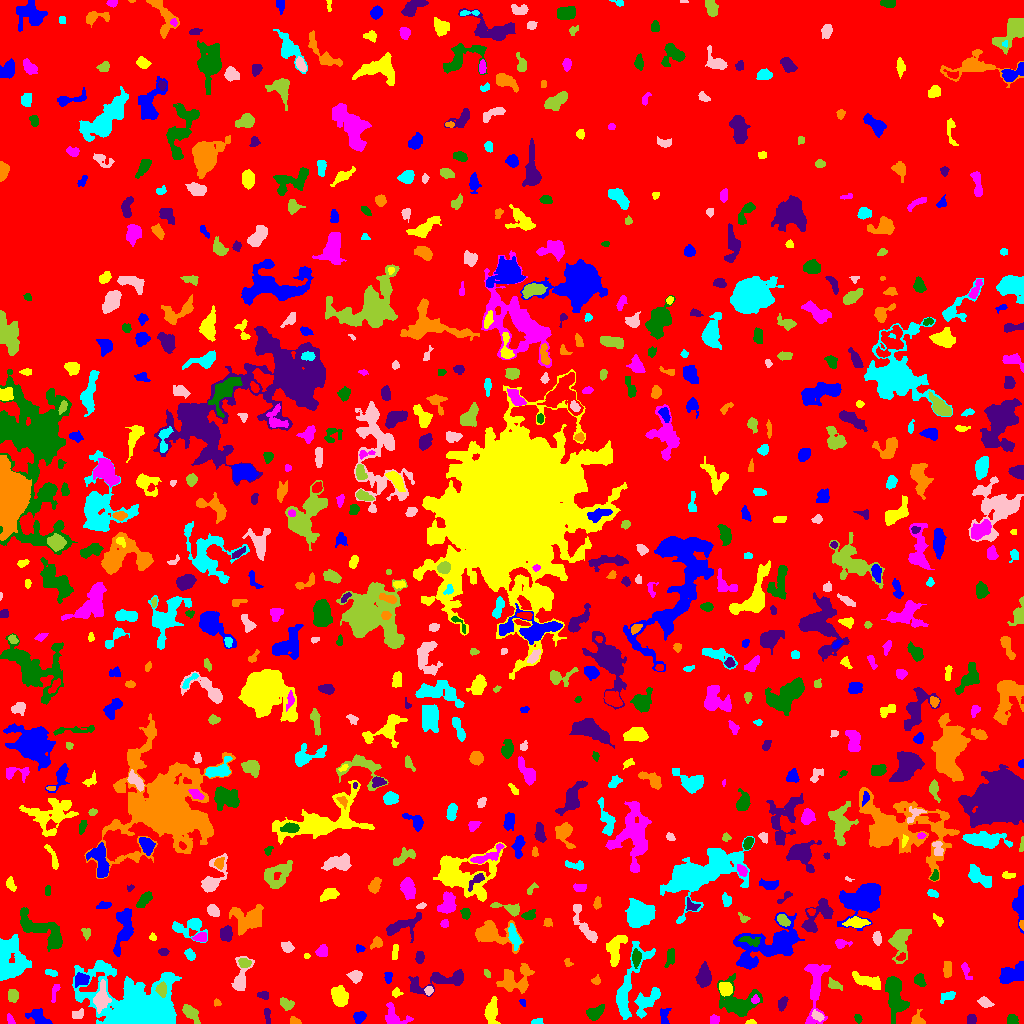

Values plotted in this chart, from the file beside it:
ID, X, Y, A, B, theta, total_flux, mu_max, mu_median, mu_mean, R_fwhm, R_e, R10, R90, x_start, x_end, y_start, y_end, area, greylevel
0, 508, 495.5, 296.6, 289.1, -0.7885, 999377, 8.0, 1.0, 1.256, 118.2, 219.7, 83.97, 365.5, 0, 1023, 0, 1023, 795703, 1.256
1, 359.1, 6.333, 2.813, 2.416, 0.5948, 517.0, 12.0, 3.0, 3.917, 3.192, 3.241, 1.128, 5.382, 353, 366, 0, 12, 132, 6.917
2, 750.9, 1.114, 2.245, 1.067, 0.006575, 79.0, 5.0, 2.0, 1.756, 2.034, 1.871, 0.5642, 3.038, 745, 756, 0, 4, 45, 6.756
3, 10.39, 4.146, 2.817, 1.255, -1.107, 82.0, 3.0, 1.0, 1.206, 2.932, 2.326, 0.7979, 3.613, 7, 15, 0, 10, 68, 5.206
4, 1012, 3.362, 2.441, 2.308, -0.09447, 196.0, 4.0, 2.0, 1.867, 4.618, 2.985, 1.128, 4.478, 1007, 1018, 0, 9, 105, 5.867
5, 266.7, 10.05, 3.562, 1.474, -1.453, 88.0, 3.0, 1.0, 0.9778, 2.764, 2.326, 0.7979, 3.868, 264, 270, 0, 15, 90, 6.978
6, 294.9, 1.867, 2.496, 1.58, -0.3531, 150.0, 6.0, 2.0, 2.055, 2.932, 2.257, 0.7979, 3.7, 290, 301, 0, 7, 73, 6.055
7, 536.7, 1.226, 2.544, 1.125, 0.02935, 115.0, 5.0, 1.0, 1.797, 2.646, 2.034, 0.7979, 3.29, 531, 543, 0, 5, 64, 5.797
8, 817.6, 7.556, 3.338, 1.851, -0.6095, 178.0, 4.0, 2.0, 1.745, 4.107, 3.09, 1.128, 5.015, 811, 824, 2, 14, 102, 6.745
9, 190.6, 10.47, 5.057, 2.538, -0.8196, 673.0, 8.0, 3.0, 3.205, 4.787, 4.222, 1.596, 7.001, 182, 200, 0, 19, 210, 6.205
10, 839.8, 1.524, 2.211, 1.382, -0.07576, 105.0, 5.0, 1.0, 1.615, 2.394, 2.111, 0.7979, 3.338, 835, 846, 0, 6, 65, 5.615
11, 40.01, 5.106, 6.443, 3.07, -0.5543, 530.0, 7.0, 2.0, 2.255, 3.432, 4.37, 1.596, 7.527, 25, 52, 0, 15, 235, 5.255
12, 491.4, 11.6, 5.847, 2.768, 1.534, 1008, 10.0, 3.0, 3.679, 5.14, 4.754, 1.784, 7.838, 484, 500, 0, 27, 274, 6.679
13, 714.1, 3.611, 2.447, 2.135, -0.05735, 234.0, 5.0, 3.0, 2.753, 3.909, 2.985, 1.128, 4.549, 710, 719, 0, 9, 85, 6.753
14, 858, 4.839, 1.972, 1.464, -1.14, 87.0, 4.0, 1.0, 1.426, 2.877, 2.111, 0.7979, 3.478, 854, 862, 0, 9, 61, 5.426
15, 971.4, 4.164, 2.246, 2.194, 0.4197, 280.0, 6.0, 3.0, 3.077, 4.146, 2.877, 1.128, 4.297, 967, 976, 0, 9, 91, 6.077
16, 917, 3.025, 3.01, 2.998, 1.348, 402.0, 8.0, 3.0, 3.19, 4.107, 3.09, 1.262, 5.046, 911, 925, 0, 14, 126, 6.19
17, 627.1, 34.48, 21.16, 4.73, 1.254, 2082, 8.0, 2.0, 2.795, 7.838, 7.674, 2.932, 12.96, 616, 655, 4, 82, 745, 5.795
18, 77.38, 9.413, 3.383, 2.324, 0.3161, 201.0, 3.0, 2.0, 1.971, 5.14, 3.613, 1.382, 5.078, 72, 83, 5, 15, 102, 4.971
19, 286.7, 19.06, 3.472, 2.267, -0.3923, 373.0, 6.0, 2.0, 2.683, 4.514, 3.478, 1.382, 5.528, 280, 294, 13, 26, 139, 7.683
20, 565.9, 29.07, 12.48, 2.748, -1.057, 1564, 11.0, 3.0, 3.378, 5.109, 5.944, 2.111, 10.16, 553, 581, 0, 45, 463, 6.378
21, 664.2, 4.989, 4.095, 1.515, -1.414, 89.0, 3.0, 0.0, 0.6794, 2.459, 2.523, 0.7979, 4.222, 660, 671, 0, 15, 131, 4.679
22, 339.1, 27.4, 4.707, 3.2, -1.324, 1418, 12.0, 4.0, 4.774, 5.917, 4.886, 1.954, 7.939, 331, 348, 17, 38, 297, 7.774
23, 394.5, 6.155, 6.696, 4.509, -0.5824, 550.0, 5.0, 2.0, 2.0, 5.441, 4.983, 1.784, 7.858, 385, 413, 0, 21, 275, 6.0
24, 594.4, 10.49, 4.339, 2.731, 0.5166, 677.0, 10.0, 3.0, 3.368, 4.184, 4.029, 1.493, 6.699, 586, 604, 3, 19, 201, 7.368
25, 782.3, 20.0, 3.611, 1.942, 1.223, 247.0, 4.0, 2.0, 2.186, 4.983, 3.432, 1.382, 5.202, 778, 788, 12, 27, 113, 6.186
26, 217.4, 20.9, 1.801, 1.493, -0.9252, 61.0, 3.0, 1.0, 1.245, 2.646, 2.034, 0.7979, 2.985, 214, 221, 17, 25, 49, 5.245
27, 948, 27.09, 4.395, 2.262, 0.4684, 195.0, 3.0, 1.0, 1.535, 4.334, 3.656, 1.382, 5.726, 940, 955, 20, 32, 127, 4.535
28, 984.5, 21.21, 2.787, 1.811, -0.4907, 219.0, 6.0, 1.0, 1.766, 3.385, 2.764, 0.9772, 4.652, 977, 994, 16, 27, 124, 5.766
29, 12.67, 27.97, 2.63, 2.125, -1.439, 168.0, 3.0, 1.0, 1.282, 3.909, 2.932, 1.262, 4.754, 8, 18, 21, 34, 131, 5.282
30, 460, 10.96, 4.768, 2.609, 0.9, 565.0, 7.0, 3.0, 2.989, 4.886, 4.107, 1.596, 6.507, 453, 470, 3, 23, 189, 5.989
31, 522.2, 21.29, 1.958, 1.364, -1.042, 80.0, 4.0, 2.0, 1.86, 2.764, 1.954, 0.5642, 3.192, 519, 525, 17, 24, 43, 6.86
32, 725.3, 34.34, 3.233, 2.909, -0.7749, 1028, 12.0, 6.0, 5.942, 5.352, 3.949, 1.596, 6.18, 719, 732, 27, 41, 173, 11.94
33, 755.6, 23.5, 1.872, 1.646, 1.502, 64.0, 3.0, 1.0, 1.0, 2.257, 2.034, 0.7979, 3.432, 751, 759, 20, 29, 64, 8.0
34, 894.9, 28.24, 10.83, 4.094, -1.383, 2535, 12.0, 4.0, 4.176, 7.632, 7.269, 2.764, 11.85, 885, 909, 0, 47, 607, 7.176
35, 263.1, 28.08, 2.842, 2.001, -0.1756, 141.0, 3.0, 2.0, 1.659, 3.949, 3.09, 1.128, 4.618, 257, 268, 24, 32, 85, 6.659
36, 514.5, 43.65, 8.224, 6.145, 0.2779, 1598, 11.0, 2.0, 2.998, 4.886, 6.308, 2.326, 10.78, 496, 534, 30, 60, 533, 5.998
37, 646.9, 22.95, 8.921, 4.1, 0.8002, 852.0, 6.0, 2.0, 2.248, 6.747, 5.944, 2.257, 9.491, 634, 660, 5, 36, 379, 6.248
38, 428.7, 32.97, 2.2, 1.917, 1.306, 142.0, 4.0, 2.0, 2.029, 3.785, 2.646, 0.9772, 4.107, 424, 433, 28, 37, 70, 7.029
39, 834.5, 38.94, 2.542, 1.302, -0.1577, 65.0, 2.0, 0.0, 0.5462, 3.742, 2.257, 0.9772, 3.432, 828, 842, 33, 46, 119, 4.546
40, 286.7, 36.99, 13.15, 9.71, -0.6066, 3192, 10.0, 3.0, 3.764, 8.425, 9.115, 3.29, 14.66, 255, 309, 5, 57, 848, 5.764
41, 81.05, 43.72, 3.603, 2.823, 0.09044, 562.0, 6.0, 4.0, 3.386, 5.726, 3.989, 1.693, 6.077, 75, 89, 36, 51, 166, 8.386
42, 396.2, 30.83, 2.131, 1.482, 0.2515, 70.0, 3.0, 1.0, 0.9333, 2.523, 2.185, 0.7979, 3.478, 392, 403, 26, 36, 75, 5.933
43, 55.08, 31.1, 6.095, 1.524, 1.353, 98.0, 3.0, 1.0, 0.98, 2.034, 3.29, 1.128, 4.853, 51, 60, 21, 39, 100, 4.98
44, 919.6, 43.02, 3.495, 2.524, -1.066, 240.0, 3.0, 2.0, 1.92, 5.202, 3.742, 1.493, 5.614, 914, 926, 37, 50, 125, 4.92
45, 440.6, 42.75, 17.01, 4.13, 0.1954, 1398, 7.0, 2.0, 2.427, 6.358, 7.181, 2.706, 11.59, 408, 463, 27, 54, 576, 5.427
46, 596.1, 42.9, 2.067, 1.95, 0.8034, 143.0, 4.0, 2.0, 2.072, 3.613, 2.459, 0.9772, 3.868, 591, 600, 39, 49, 69, 5.072
47, 135.2, 13.32, 18.27, 12.72, -0.2589, 37022, 72.0, 5.0, 11.11, 9.115, 12.15, 4.297, 25.09, 72, 181, 0, 63, 3331, 13.11
48, 101.6, 25.3, 7.135, 3.05, 1.48, 1032, 8.0, 3.0, 3.225, 6.358, 5.352, 2.111, 8.612, 93, 111, 10, 44, 320, 9.225
49, 161.2, 33.93, 3.318, 2.43, -1.549, 416.0, 6.0, 3.0, 3.104, 4.82, 3.568, 1.382, 5.585, 155, 166, 26, 42, 134, 12.1
50, 473.4, 44.12, 2.512, 1.923, 1.133, 112.0, 3.0, 1.0, 1.302, 3.192, 2.585, 0.9772, 4.222, 469, 478, 40, 50, 86, 5.302
51, 388.1, 46.97, 2.98, 1.776, -1.568, 230.0, 7.0, 2.0, 2.771, 2.706, 2.764, 0.9772, 4.442, 384, 392, 40, 51, 83, 5.771
52, 866.3, 42.55, 8.051, 2.556, -0.3362, 795.0, 7.0, 2.0, 2.632, 4.983, 5.293, 1.954, 8.33, 852, 880, 34, 52, 302, 6.632
53, 966.2, 52.38, 4.887, 1.853, -1.209, 172.0, 3.0, 1.0, 1.55, 4.146, 3.478, 1.262, 5.382, 961, 972, 44, 61, 111, 4.55
54, 737.5, 20.98, 10.12, 8.214, -0.3548, 2636, 11.0, 3.0, 3.676, 6.408, 7.858, 2.877, 13.27, 717, 762, 7, 50, 717, 6.676
55, 703.9, 47.16, 5.094, 3.221, 1.463, 1017, 9.0, 3.0, 3.581, 5.698, 5.14, 1.954, 8.078, 695, 711, 36, 62, 284, 6.581
56, 947.1, 53.84, 4, 2.097, 1.495, 329.0, 4.0, 3.0, 2.455, 5.528, 3.742, 1.596, 5.528, 943, 951, 46, 62, 134, 5.455
57, 51.63, 50.61, 2.904, 1.494, -0.3384, 124.0, 4.0, 1.0, 1.57, 3.478, 2.523, 0.9772, 4.068, 45, 57, 47, 54, 79, 5.57
58, 355.2, 47.73, 3.142, 2.766, 0.008542, 484.0, 7.0, 3.0, 3.338, 4.478, 3.613, 1.382, 5.698, 346, 362, 40, 53, 145, 6.338
59, 487.1, 49.43, 2.086, 1.442, -1.054, 67.0, 4.0, 1.0, 1.314, 2.257, 2.034, 0.5642, 3.478, 484, 490, 46, 54, 51, 5.314
... 729 more rows
